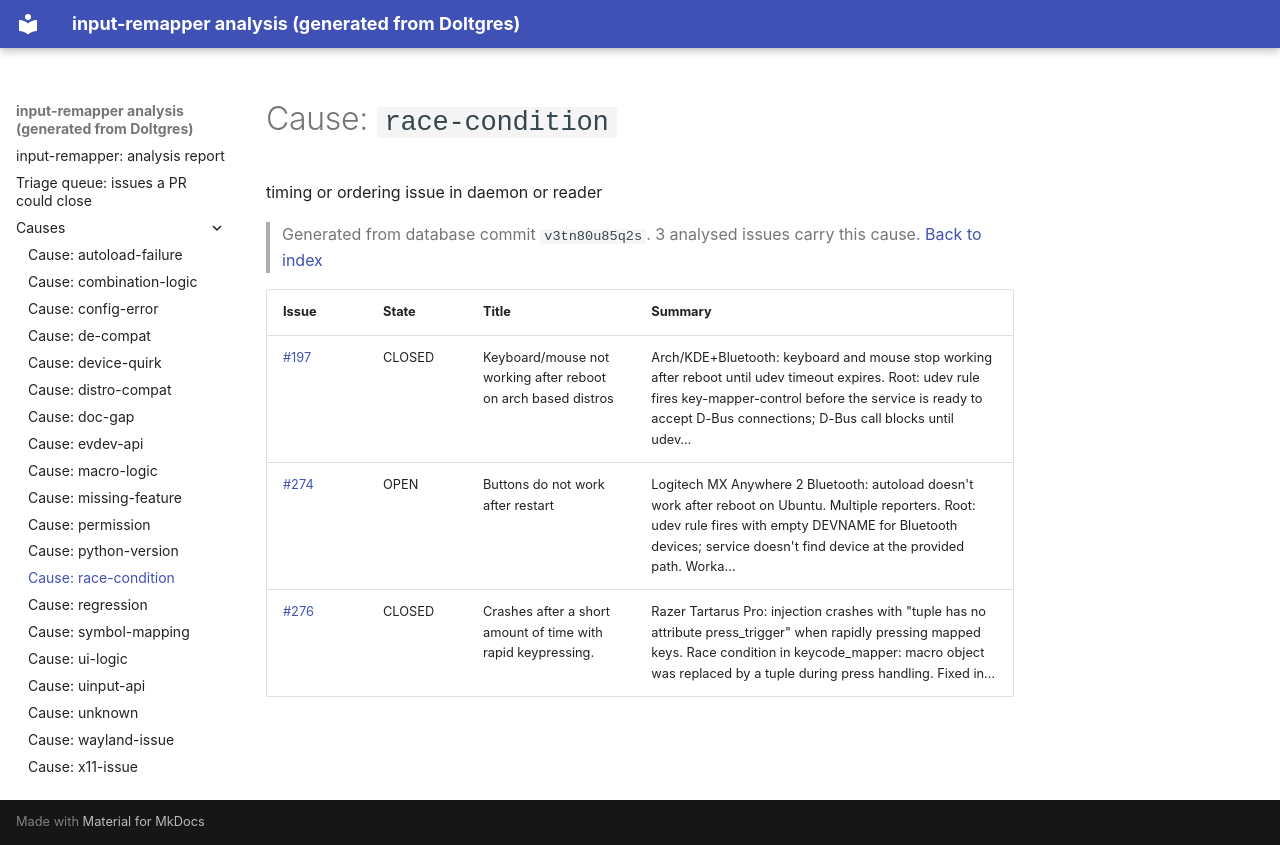

repository: open-commons-observatory/dolt-pipeline-scratch · page: causes/race-condition/index.html · generator: mkdocs

# Cause: `race-condition`

timing or ordering issue in daemon or reader

> Generated from database commit `v3tn80u85q2s`. 3 analysed issues carry this cause. [Back to index](../index.md)

| Issue | State | Title | Summary |
|---|---|---|---|
| [#197](https://github.com/sezanzeb/input-remapper/issues/197) | CLOSED | Keyboard/mouse not working after reboot on arch based distros | Arch/KDE+Bluetooth: keyboard and mouse stop working after reboot until udev timeout expires. Root: udev rule fires key-mapper-control before the service is ready to accept D-Bus connections; D-Bus call blocks until udev… |
| [#274](https://github.com/sezanzeb/input-remapper/issues/274) | OPEN | Buttons do not work after restart | Logitech MX Anywhere 2 Bluetooth: autoload doesn't work after reboot on Ubuntu. Multiple reporters. Root: udev rule fires with empty DEVNAME for Bluetooth devices; service doesn't find device at the provided path. Worka… |
| [#276](https://github.com/sezanzeb/input-remapper/issues/276) | CLOSED | Crashes after a short amount of time with rapid keypressing. | Razer Tartarus Pro: injection crashes with "tuple has no attribute press_trigger" when rapidly pressing mapped keys. Race condition in keycode_mapper: macro object was replaced by a tuple during press handling. Fixed in… |
